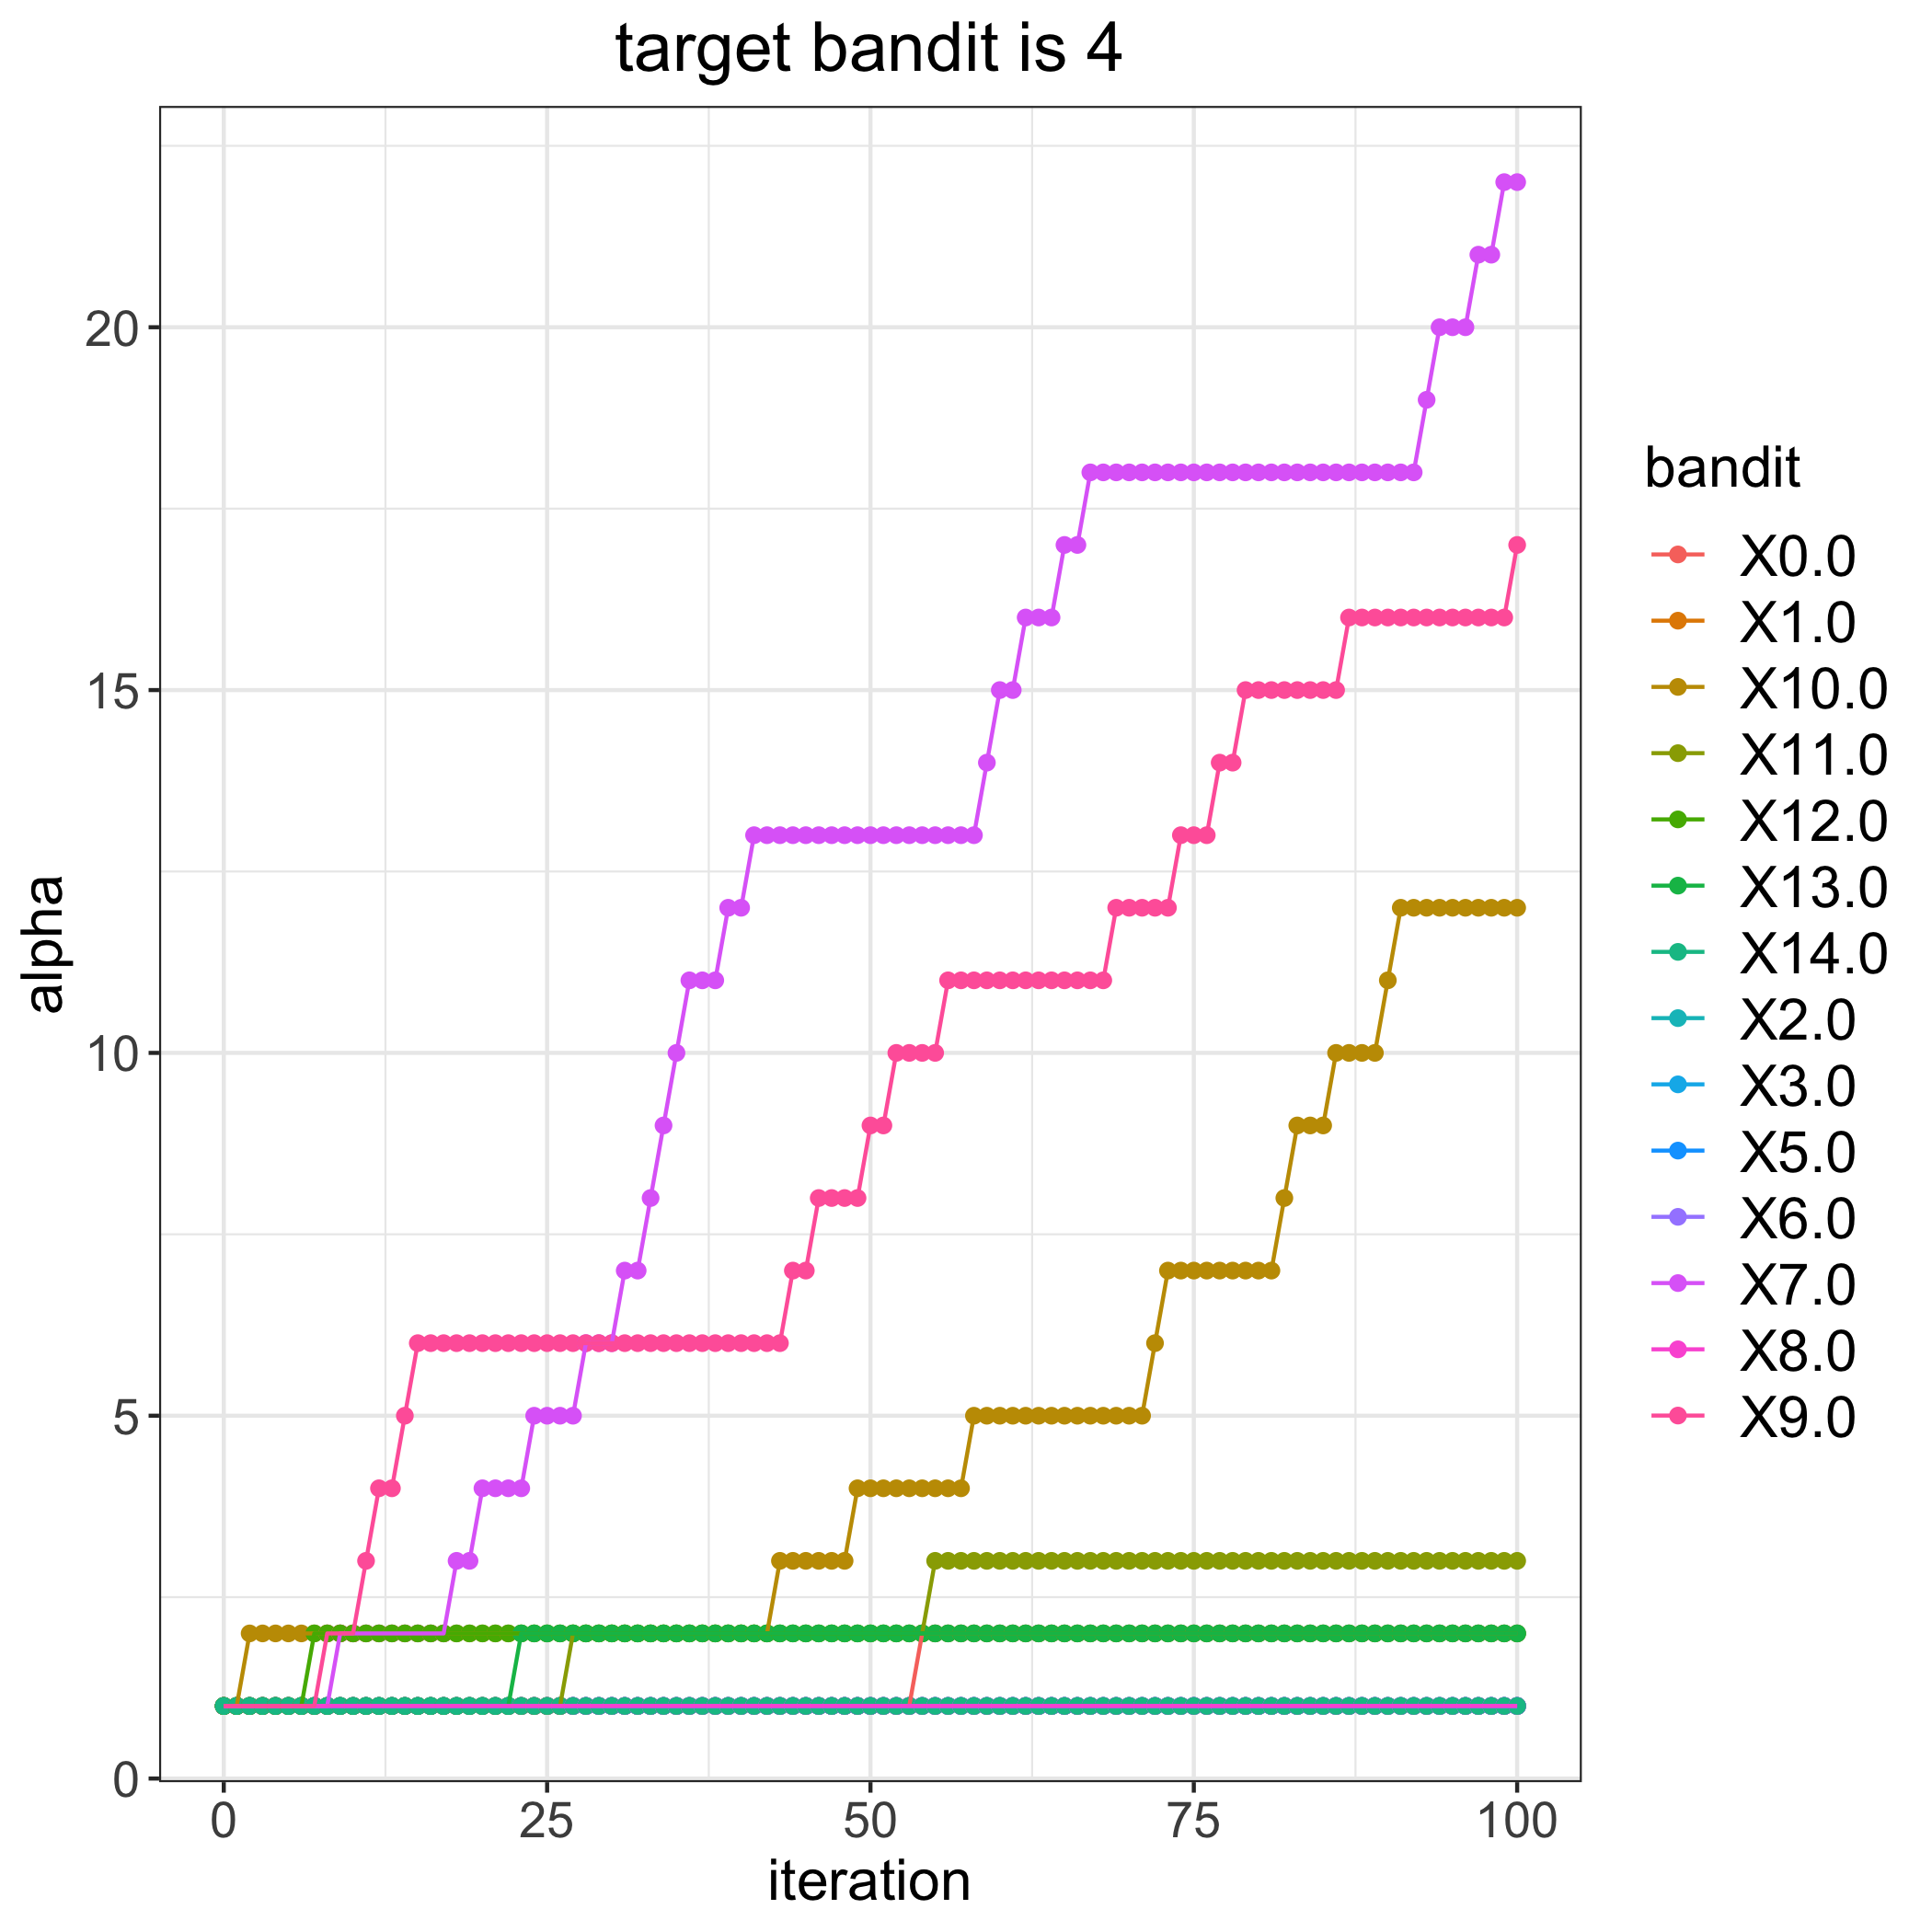

The file beside this chart, header and first rows:
, 0.0, 1.0, 2.0, 3.0, 5.0, 6.0, 7.0, 8.0, 9.0, 10.0, 11.0, 12.0, 13.0, 14.0
0, 1, 1, 1, 1, 1, 1, 1, 1, 1, 1, 1, 1, 1, 1
1, 1, 1, 1, 1, 1, 1, 1, 1, 1, 1, 1, 1, 1, 1
2, 1, 1, 1, 1, 1, 1, 1, 1, 1, 2, 1, 1, 1, 1
3, 1, 1, 1, 1, 1, 1, 1, 1, 1, 2, 1, 1, 1, 1
4, 1, 1, 1, 1, 1, 1, 1, 1, 1, 2, 1, 1, 1, 1
5, 1, 1, 1, 1, 1, 1, 1, 1, 1, 2, 1, 1, 1, 1
6, 1, 1, 1, 1, 1, 1, 1, 1, 1, 2, 1, 1, 1, 1
7, 1, 1, 1, 1, 1, 1, 1, 1, 1, 2, 1, 2, 1, 1
8, 1, 1, 1, 1, 1, 1, 1, 1, 2, 2, 1, 2, 1, 1
9, 1, 1, 1, 1, 1, 1, 2, 1, 2, 2, 1, 2, 1, 1
10, 1, 1, 1, 1, 1, 1, 2, 1, 2, 2, 1, 2, 1, 1
11, 1, 1, 1, 1, 1, 1, 2, 1, 3, 2, 1, 2, 1, 1
12, 1, 1, 1, 1, 1, 1, 2, 1, 4, 2, 1, 2, 1, 1
13, 1, 1, 1, 1, 1, 1, 2, 1, 4, 2, 1, 2, 1, 1
14, 1, 1, 1, 1, 1, 1, 2, 1, 5, 2, 1, 2, 1, 1
15, 1, 1, 1, 1, 1, 1, 2, 1, 6, 2, 1, 2, 1, 1
16, 1, 1, 1, 1, 1, 1, 2, 1, 6, 2, 1, 2, 1, 1
17, 1, 1, 1, 1, 1, 1, 2, 1, 6, 2, 1, 2, 1, 1
18, 1, 1, 1, 1, 1, 1, 3, 1, 6, 2, 1, 2, 1, 1
19, 1, 1, 1, 1, 1, 1, 3, 1, 6, 2, 1, 2, 1, 1
20, 1, 1, 1, 1, 1, 1, 4, 1, 6, 2, 1, 2, 1, 1
21, 1, 1, 1, 1, 1, 1, 4, 1, 6, 2, 1, 2, 1, 1
22, 1, 1, 1, 1, 1, 1, 4, 1, 6, 2, 1, 2, 1, 1
23, 1, 1, 1, 1, 1, 1, 4, 1, 6, 2, 1, 2, 2, 1
24, 1, 1, 1, 1, 1, 1, 5, 1, 6, 2, 1, 2, 2, 1
25, 1, 1, 1, 1, 1, 1, 5, 1, 6, 2, 1, 2, 2, 1
26, 1, 1, 1, 1, 1, 1, 5, 1, 6, 2, 1, 2, 2, 1
27, 1, 1, 1, 1, 1, 1, 5, 1, 6, 2, 2, 2, 2, 1
28, 1, 1, 1, 1, 1, 1, 6, 1, 6, 2, 2, 2, 2, 1
29, 1, 1, 1, 1, 1, 1, 6, 1, 6, 2, 2, 2, 2, 1
30, 1, 1, 1, 1, 1, 1, 6, 1, 6, 2, 2, 2, 2, 1
31, 1, 1, 1, 1, 1, 1, 7, 1, 6, 2, 2, 2, 2, 1
32, 1, 1, 1, 1, 1, 1, 7, 1, 6, 2, 2, 2, 2, 1
33, 1, 1, 1, 1, 1, 1, 8, 1, 6, 2, 2, 2, 2, 1
34, 1, 1, 1, 1, 1, 1, 9, 1, 6, 2, 2, 2, 2, 1
35, 1, 1, 1, 1, 1, 1, 10, 1, 6, 2, 2, 2, 2, 1
36, 1, 1, 1, 1, 1, 1, 11, 1, 6, 2, 2, 2, 2, 1
37, 1, 1, 1, 1, 1, 1, 11, 1, 6, 2, 2, 2, 2, 1
38, 1, 1, 1, 1, 1, 1, 11, 1, 6, 2, 2, 2, 2, 1
39, 1, 1, 1, 1, 1, 1, 12, 1, 6, 2, 2, 2, 2, 1
40, 1, 1, 1, 1, 1, 1, 12, 1, 6, 2, 2, 2, 2, 1
41, 1, 1, 1, 1, 1, 1, 13, 1, 6, 2, 2, 2, 2, 1
42, 1, 1, 1, 1, 1, 1, 13, 1, 6, 2, 2, 2, 2, 1
43, 1, 1, 1, 1, 1, 1, 13, 1, 6, 3, 2, 2, 2, 1
44, 1, 1, 1, 1, 1, 1, 13, 1, 7, 3, 2, 2, 2, 1
45, 1, 1, 1, 1, 1, 1, 13, 1, 7, 3, 2, 2, 2, 1
46, 1, 1, 1, 1, 1, 1, 13, 1, 8, 3, 2, 2, 2, 1
47, 1, 1, 1, 1, 1, 1, 13, 1, 8, 3, 2, 2, 2, 1
48, 1, 1, 1, 1, 1, 1, 13, 1, 8, 3, 2, 2, 2, 1
49, 1, 1, 1, 1, 1, 1, 13, 1, 8, 4, 2, 2, 2, 1
50, 1, 1, 1, 1, 1, 1, 13, 1, 9, 4, 2, 2, 2, 1
51, 1, 1, 1, 1, 1, 1, 13, 1, 9, 4, 2, 2, 2, 1
52, 1, 1, 1, 1, 1, 1, 13, 1, 10, 4, 2, 2, 2, 1
53, 1, 1, 1, 1, 1, 1, 13, 1, 10, 4, 2, 2, 2, 1
54, 2, 1, 1, 1, 1, 1, 13, 1, 10, 4, 2, 2, 2, 1
55, 2, 1, 1, 1, 1, 1, 13, 1, 10, 4, 3, 2, 2, 1
56, 2, 1, 1, 1, 1, 1, 13, 1, 11, 4, 3, 2, 2, 1
57, 2, 1, 1, 1, 1, 1, 13, 1, 11, 4, 3, 2, 2, 1
58, 2, 1, 1, 1, 1, 1, 13, 1, 11, 5, 3, 2, 2, 1
59, 2, 1, 1, 1, 1, 1, 14, 1, 11, 5, 3, 2, 2, 1
... 41 more rows
